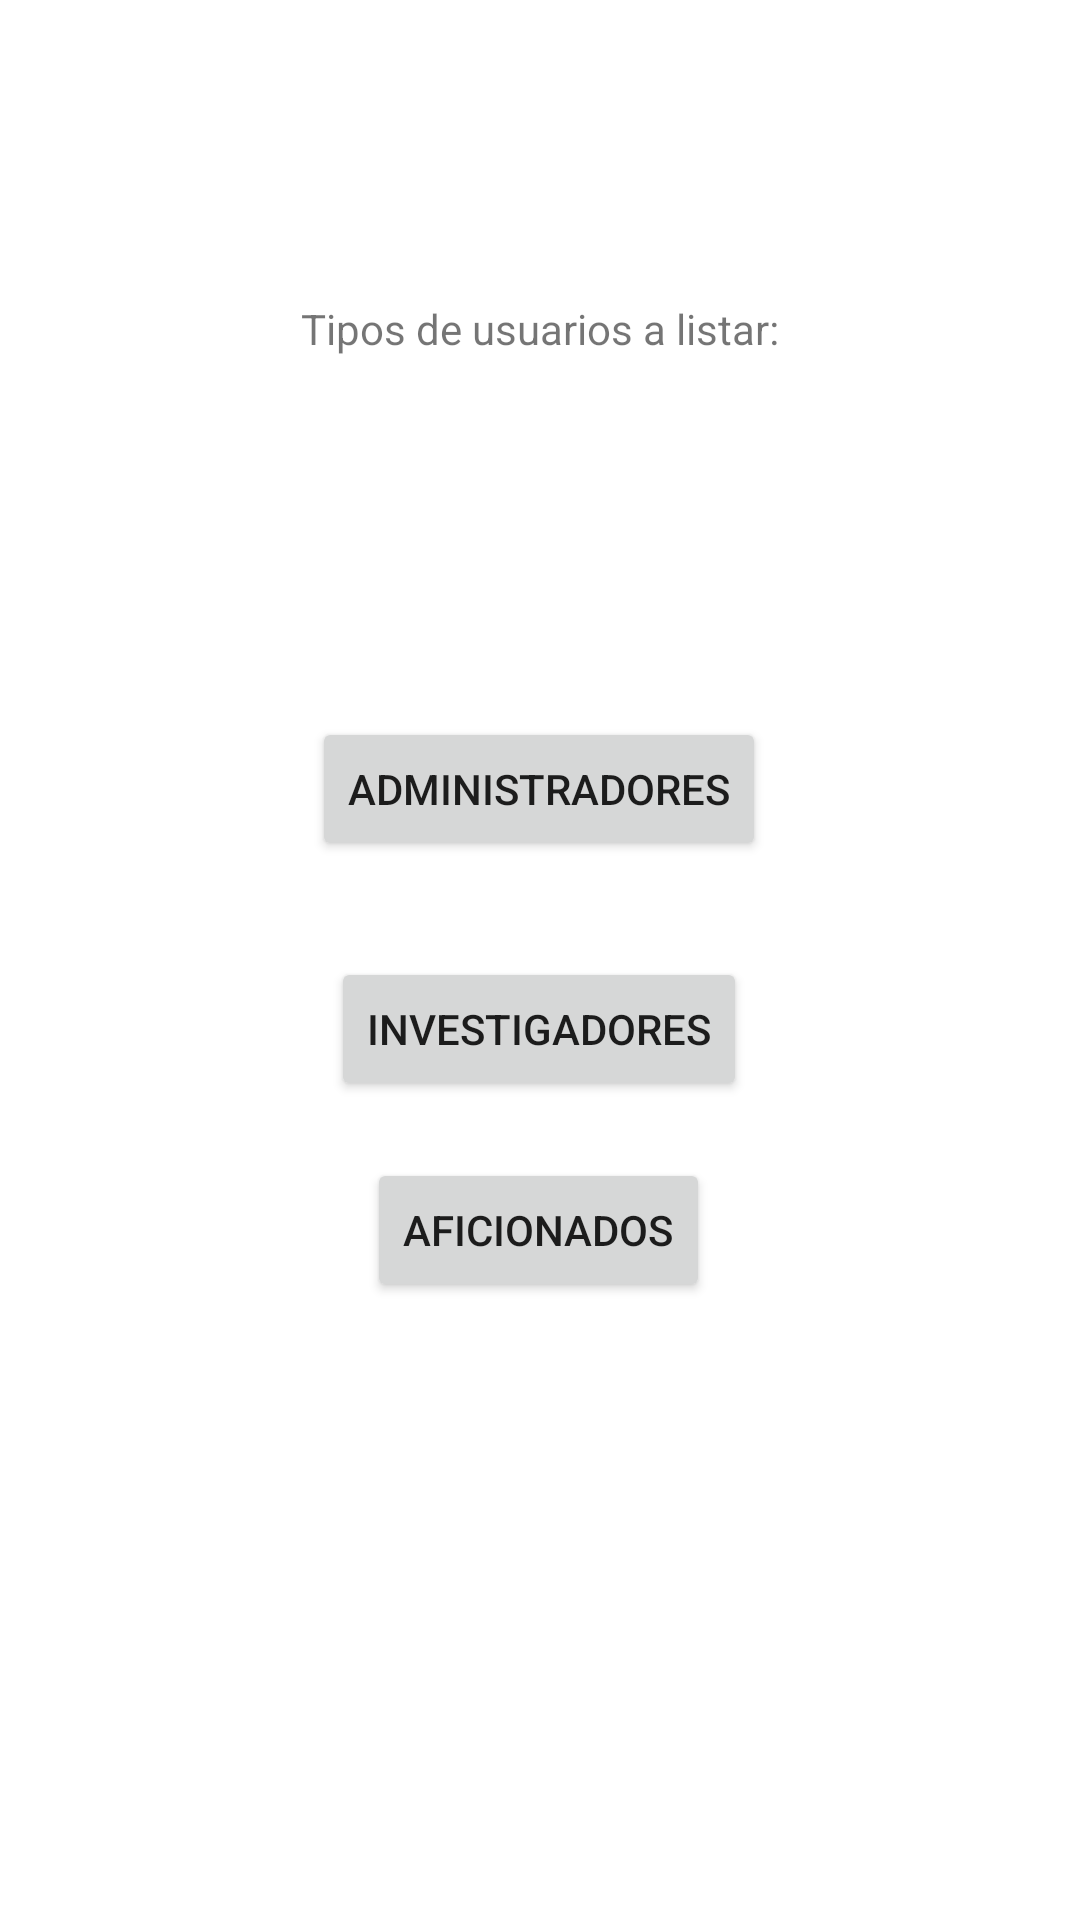

Here is an Android app screen rendered from its layout file. Give the layout XML and the strings, colors and styles it references.
<!-- AndroidManifest.xml: application theme Theme.IAgro -->
<!-- res/layout/activity_main.xml -->
<?xml version="1.0" encoding="utf-8"?>
<androidx.constraintlayout.widget.ConstraintLayout xmlns:android="http://schemas.android.com/apk/res/android"
    xmlns:app="http://schemas.android.com/apk/res-auto"
    xmlns:tools="http://schemas.android.com/tools"
    android:layout_width="match_parent"
    android:layout_height="match_parent"
    tools:context=".MainActivity">

    <TextView
        android:id="@+id/lblTitulo"
        android:layout_width="wrap_content"
        android:layout_height="wrap_content"
        android:layout_marginTop="100dp"
        android:text="Tipos de usuarios a listar:"
        app:layout_constraintEnd_toEndOf="parent"
        app:layout_constraintStart_toStartOf="parent"
        app:layout_constraintTop_toTopOf="parent" />

    <Button
        android:id="@+id/btnAficionados"
        android:layout_width="wrap_content"
        android:layout_height="wrap_content"
        android:onClick="listAficionados"
        android:text="Aficionados"
        app:layout_constraintBottom_toBottomOf="parent"
        app:layout_constraintEnd_toEndOf="parent"
        app:layout_constraintHorizontal_bias="0.498"
        app:layout_constraintStart_toStartOf="parent"
        app:layout_constraintTop_toBottomOf="@+id/btnInvestigadores"
        app:layout_constraintVertical_bias="0.085" />

    <Button
        android:id="@+id/btnInvestigadores"
        android:layout_width="wrap_content"
        android:layout_height="wrap_content"
        android:layout_marginTop="32dp"
        android:onClick="listInvestigadores"
        android:text="Investigadores"
        app:layout_constraintEnd_toEndOf="parent"
        app:layout_constraintHorizontal_bias="0.498"
        app:layout_constraintStart_toStartOf="parent"
        app:layout_constraintTop_toBottomOf="@+id/btnAdministradores" />

    <Button
        android:id="@+id/btnAdministradores"
        android:layout_width="wrap_content"
        android:layout_height="wrap_content"
        android:layout_marginTop="120dp"
        android:onClick="listAdministradores"
        android:text="Administradores"
        app:layout_constraintEnd_toEndOf="parent"
        app:layout_constraintHorizontal_bias="0.498"
        app:layout_constraintStart_toStartOf="parent"
        app:layout_constraintTop_toBottomOf="@+id/lblTitulo" />

</androidx.constraintlayout.widget.ConstraintLayout>
<!-- resources referenced by this layout -->
<resources>
  <style name="Theme.IAgro" parent="Theme.MaterialComponents.DayNight.DarkActionBar">
          
          <item name="colorPrimary">@color/purple_500</item>
          <item name="colorPrimaryVariant">@color/purple_700</item>
          <item name="colorOnPrimary">@color/white</item>
          
          <item name="colorSecondary">@color/teal_200</item>
          <item name="colorSecondaryVariant">@color/teal_700</item>
          <item name="colorOnSecondary">@color/black</item>
          
          <item name="android:statusBarColor" tools:targetApi="l">?attr/colorPrimaryVariant</item>
          
      </style>
  <!-- not gathered from this repository: default colours our renderer supplied (Android Studio template values) -->
  <color name="purple_500">#FF6200EE</color>
  <color name="purple_700">#FF3700B3</color>
  <color name="teal_200">#FF03DAC5</color>
  <color name="teal_700">#FF018786</color>
  <color name="black">#FF000000</color>
  <color name="white">#FFFFFFFF</color>
</resources>
